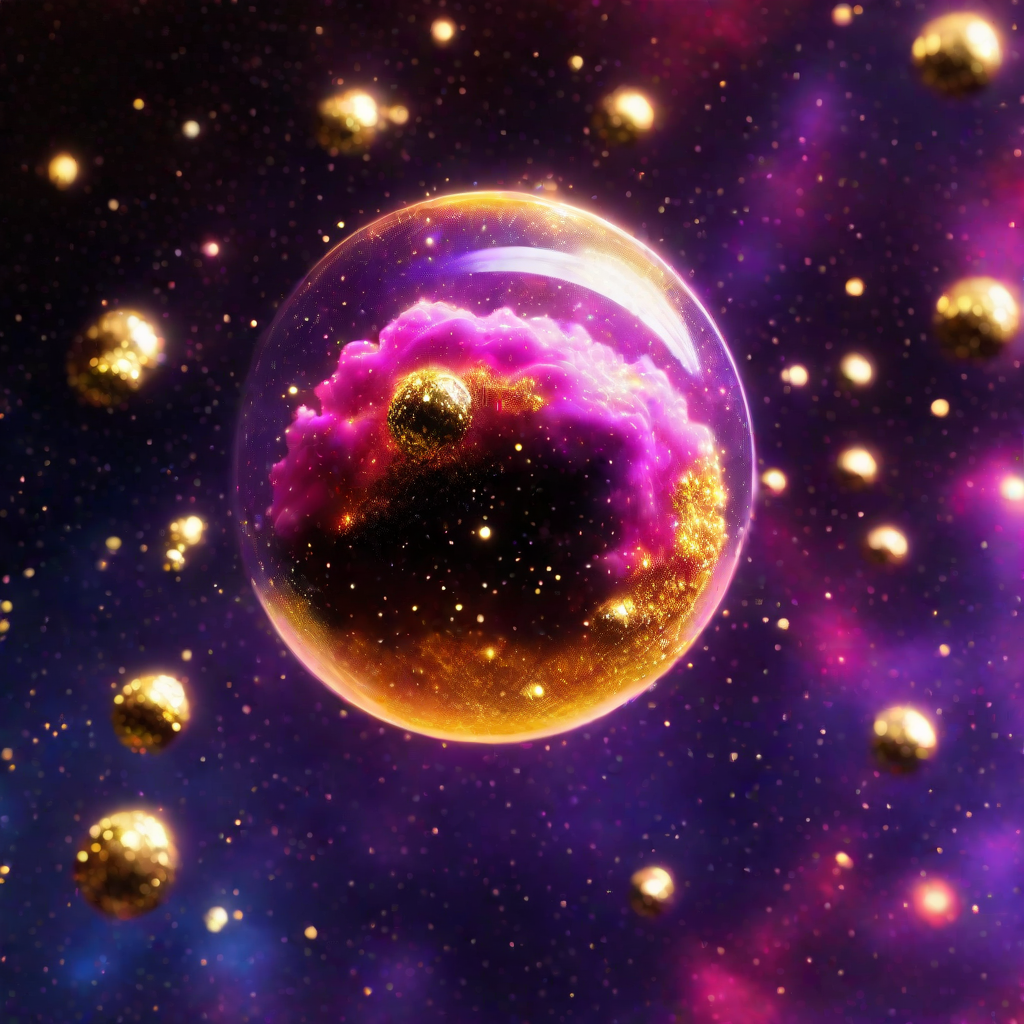
Generation parameters embedded in this image by ComfyUI (PNG 'prompt' text chunk: the API-format workflow graph, JSON):
{"3":{"inputs":{"seed":815228446318718,"steps":5,"cfg":1.8,"sampler_name":"lcm","scheduler":"sgm_uniform","denoise":1.0,"model":["11",0],"positive":["6",0],"negative":["7",0],"latent_image":["5",0]},"class_type":"KSampler"},"4":{"inputs":{"ckpt_name":"duchaitenAiartSDXL_v10.safetensors"},"class_type":"CheckpointLoaderSimple"},"5":{"inputs":{"width":1024,"height":1024,"batch_size":1},"class_type":"EmptyLatentImage"},"6":{"inputs":{"text":"(anime style:1.3) masterpiece, best quality, a single sphere shaped hoard of (gold treasure:1.3), nuggets of gold, (floating in space: 1.3), in a purple and red (nebula:1.3) with a starfield background\n","clip":["4",1]},"class_type":"CLIPTextEncode"},"7":{"inputs":{"text":"text, watermark, (worst quality:1.5), (low quality:1.5), (normal quality:1.5), lowres, treasure chest, bag, container, bowl, ground, dirt, rocks, planet surface, meteor, multiple spheres, golden lights","clip":["4",1]},"class_type":"CLIPTextEncode"},"8":{"inputs":{"samples":["3",0],"vae":["4",2]},"class_type":"VAEDecode"},"9":{"inputs":{"filename_prefix":"bench/ComfyUI","images":["8",0]},"class_type":"SaveImage"},"10":{"inputs":{"lora_name":"lcm/pytorch_lora_weights.safetensors","strength_model":1.0,"strength_clip":1.0,"model":["4",0],"clip":["4",1]},"class_type":"LoraLoader"},"11":{"inputs":{"sampling":"lcm","zsnr":false,"model":["10",0]},"class_type":"ModelSamplingDiscrete"}}